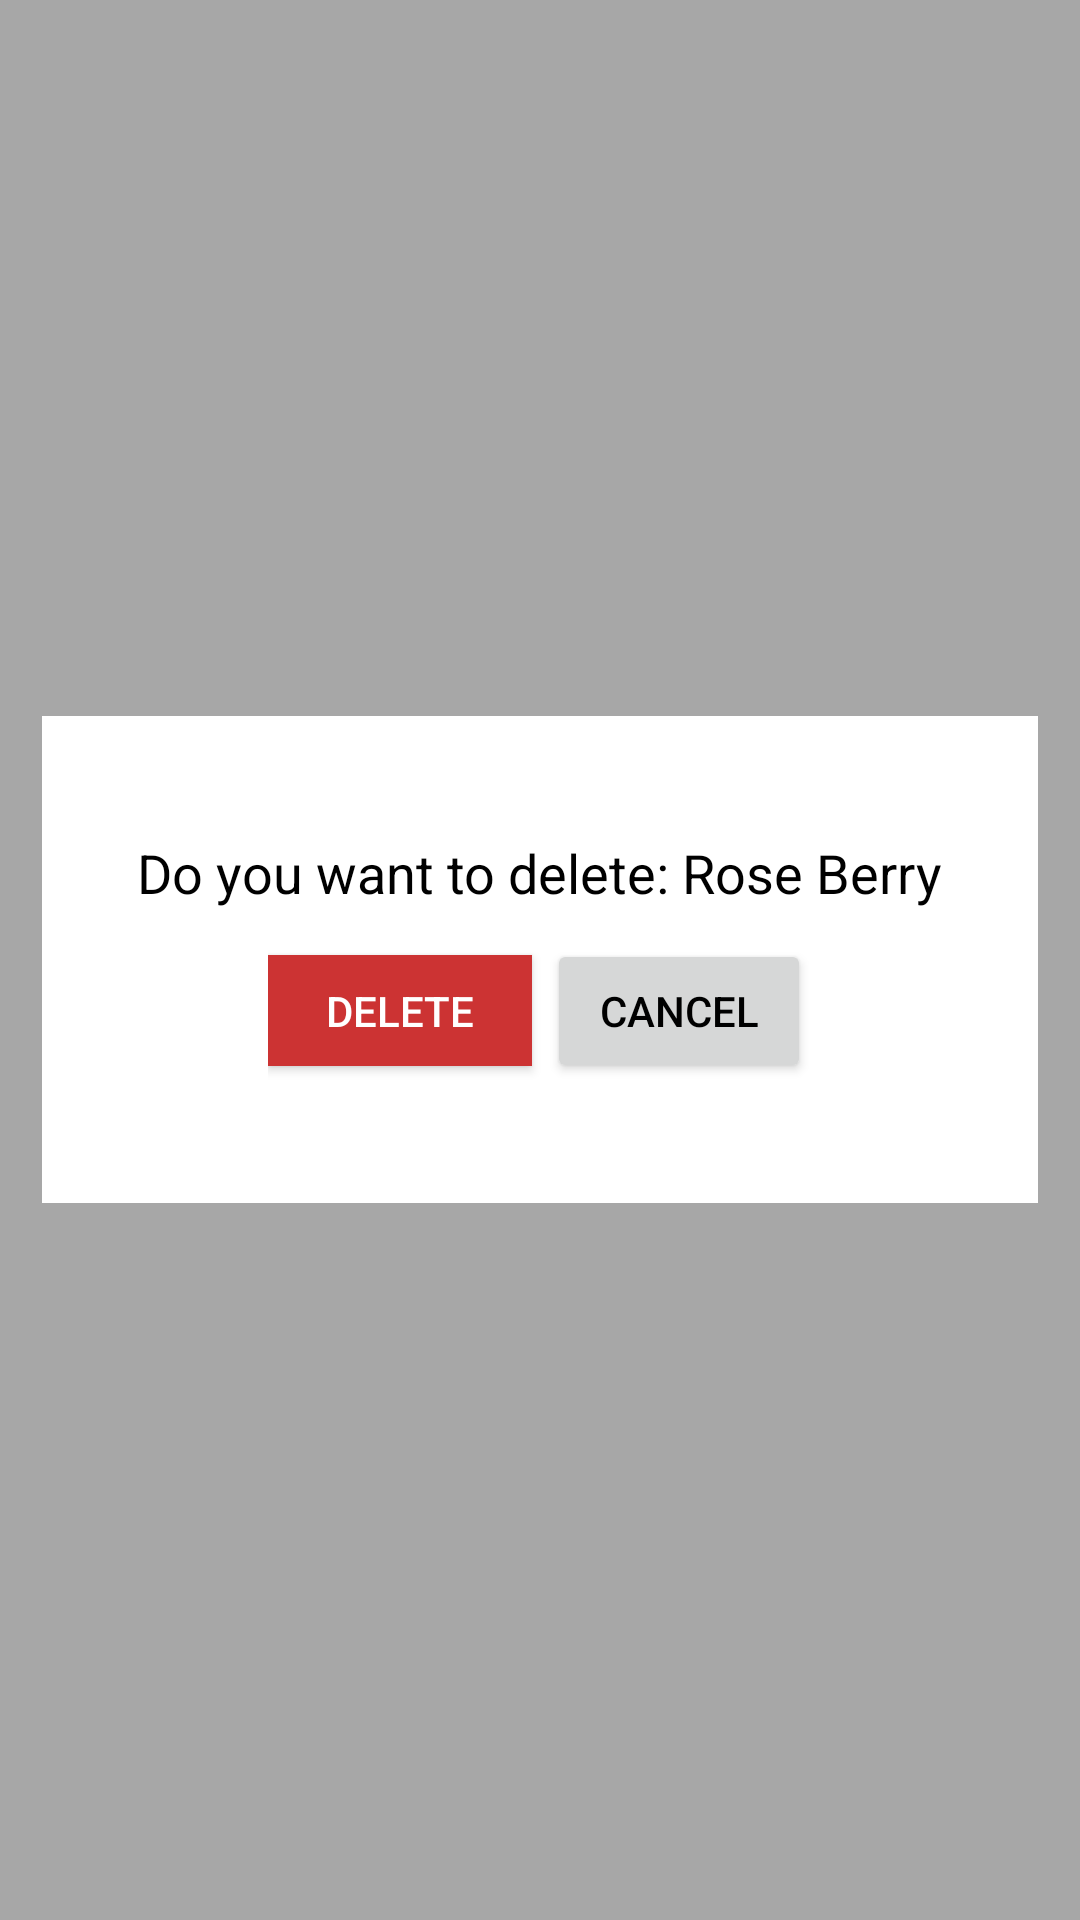

Android layout source for this screen:
<!-- AndroidManifest.xml: application theme AppTheme -->
<!-- res/layout/delete_prompt.xml -->
<?xml version="1.0" encoding="utf-8"?>
<LinearLayout
    xmlns:android="http://schemas.android.com/apk/res/android"
    android:layout_width="match_parent"
    android:layout_height="match_parent"
    android:orientation="vertical"
    android:padding="14dp"
    android:gravity="center_vertical"
    android:background="#55000000">

    <LinearLayout
        android:layout_width="match_parent"
        android:layout_height="wrap_content"
        android:orientation="vertical"
        android:background="@color/whitebg"
        android:paddingVertical="40dp">

        <LinearLayout
            android:layout_width="wrap_content"
            android:layout_height="wrap_content"
            android:orientation="horizontal"
            android:layout_gravity="center">
            <TextView
                android:id="@+id/user_text"
                android:layout_width="wrap_content"
                android:layout_height="wrap_content"
                android:textColor="@color/black"
                android:textSize="18dp"
                android:text="Do you want to delete: Rose Berry"></TextView>
        </LinearLayout>

        <LinearLayout
            android:layout_width="wrap_content"
            android:layout_height="wrap_content"
            android:orientation="horizontal"
            android:layout_gravity="center_horizontal"
            android:layout_marginTop="10dp">

            <Button
                android:id="@+id/delete"
                android:layout_width="wrap_content"
                android:layout_height="37dp"
                android:text="Delete"
                android:background="@color/error"
                android:textColor="@color/whitebg"></Button>
            <Button
                android:id="@+id/cancel"
                android:layout_width="wrap_content"
                android:layout_height="wrap_content"
                android:text="Cancel"
                android:textColor="@color/black"
                android:layout_marginLeft="5dp"></Button>
        </LinearLayout>

    </LinearLayout>

</LinearLayout>
<!-- resources referenced by this layout -->
<resources>
  <color name="black">#000000</color>
  <color name="error">#c33</color>
  <color name="whitebg">#fff</color>
  <style name="AppTheme" parent="Theme.AppCompat.Light.DarkActionBar">
          
          <item name="windowActionBar">false</item>
          <item name="windowNoTitle">true</item>
          <item name="colorPrimary">@color/colorPrimary</item>
          <item name="colorPrimaryDark">@color/colorPrimaryDark</item>
          <item name="colorAccent">@color/colorAccent</item>
      </style>
  <color name="colorPrimary">#6200EE</color>
  <color name="colorPrimaryDark">#2196F3</color>
  <color name="colorAccent">#03DAC5</color>
</resources>
